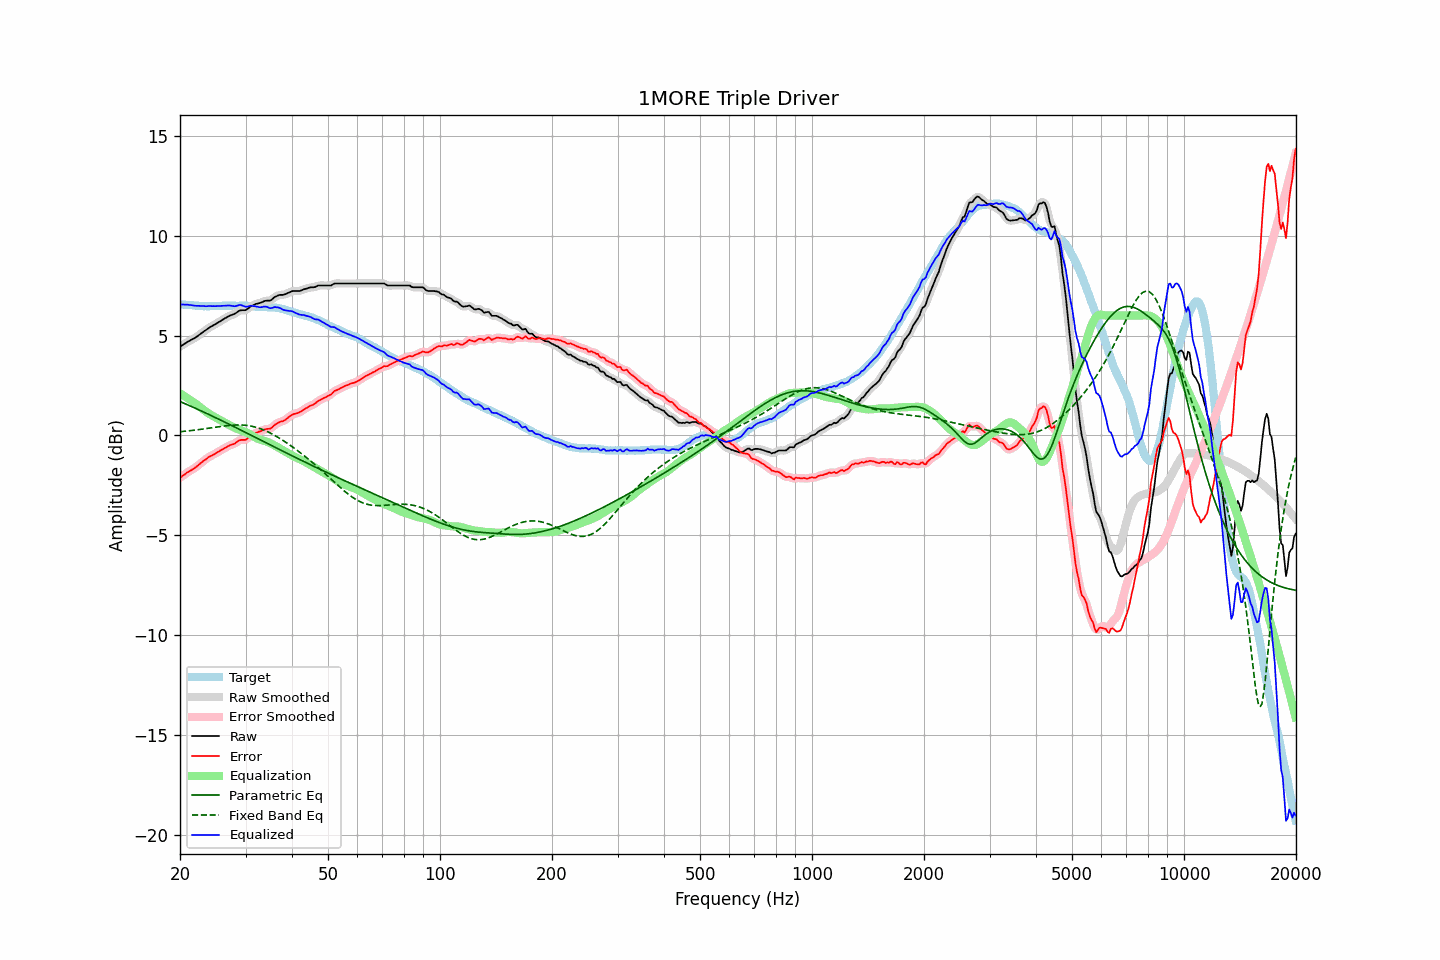

Values plotted in this chart, from the file beside it:
frequency, raw, error, smoothed, error_smoothed, equalization, parametric_eq, fixed_band_eq, equalized_raw, equalized_smoothed, target
20.00, 4.45, -2.12, 4.45, -2.12, 2.11, 1.70, 0.19, 6.56, 6.56, 6.57
20.20, 4.50, -2.06, 4.50, -2.06, 2.06, 1.66, 0.19, 6.56, 6.56, 6.56
20.40, 4.55, -2.00, 4.55, -2.00, 2.01, 1.63, 0.20, 6.55, 6.55, 6.55
20.61, 4.60, -1.95, 4.60, -1.95, 1.95, 1.59, 0.21, 6.55, 6.55, 6.55
20.81, 4.65, -1.88, 4.65, -1.89, 1.90, 1.56, 0.22, 6.55, 6.55, 6.53
21.02, 4.70, -1.83, 4.69, -1.83, 1.85, 1.52, 0.23, 6.54, 6.54, 6.53
21.23, 4.74, -1.78, 4.74, -1.78, 1.79, 1.49, 0.23, 6.53, 6.53, 6.52
21.44, 4.79, -1.74, 4.78, -1.74, 1.74, 1.45, 0.24, 6.52, 6.52, 6.53
21.66, 4.83, -1.69, 4.83, -1.69, 1.68, 1.42, 0.25, 6.51, 6.51, 6.52
21.87, 4.87, -1.64, 4.87, -1.64, 1.63, 1.38, 0.26, 6.50, 6.50, 6.51
22.09, 4.92, -1.58, 4.92, -1.58, 1.57, 1.34, 0.27, 6.49, 6.49, 6.50
22.31, 4.98, -1.52, 4.98, -1.52, 1.51, 1.31, 0.28, 6.49, 6.49, 6.50
22.54, 5.04, -1.45, 5.04, -1.45, 1.45, 1.27, 0.29, 6.49, 6.49, 6.49
22.76, 5.10, -1.39, 5.10, -1.38, 1.39, 1.23, 0.30, 6.48, 6.48, 6.48
22.99, 5.16, -1.32, 5.16, -1.32, 1.32, 1.20, 0.32, 6.48, 6.48, 6.47
23.22, 5.22, -1.25, 5.21, -1.26, 1.26, 1.16, 0.33, 6.47, 6.47, 6.46
23.45, 5.27, -1.21, 5.27, -1.19, 1.20, 1.12, 0.34, 6.47, 6.47, 6.47
23.69, 5.33, -1.14, 5.33, -1.14, 1.14, 1.08, 0.35, 6.47, 6.47, 6.46
23.92, 5.39, -1.07, 5.38, -1.08, 1.09, 1.05, 0.36, 6.48, 6.47, 6.46
24.16, 5.44, -1.03, 5.44, -1.04, 1.04, 1.01, 0.37, 6.48, 6.48, 6.47
24.40, 5.48, -1.00, 5.48, -1.00, 0.99, 0.97, 0.39, 6.47, 6.47, 6.48
24.65, 5.53, -0.95, 5.52, -0.96, 0.95, 0.93, 0.40, 6.47, 6.47, 6.48
24.89, 5.57, -0.91, 5.57, -0.91, 0.90, 0.89, 0.41, 6.47, 6.47, 6.48
25.14, 5.62, -0.86, 5.62, -0.86, 0.86, 0.86, 0.42, 6.48, 6.48, 6.48
25.39, 5.67, -0.81, 5.67, -0.81, 0.81, 0.82, 0.43, 6.48, 6.48, 6.48
25.65, 5.72, -0.76, 5.72, -0.76, 0.77, 0.78, 0.44, 6.48, 6.48, 6.48
25.91, 5.77, -0.72, 5.77, -0.72, 0.72, 0.74, 0.46, 6.48, 6.49, 6.49
26.16, 5.82, -0.68, 5.82, -0.68, 0.67, 0.70, 0.47, 6.49, 6.49, 6.50
26.43, 5.87, -0.63, 5.86, -0.63, 0.63, 0.66, 0.48, 6.49, 6.49, 6.49
26.69, 5.91, -0.59, 5.91, -0.58, 0.59, 0.62, 0.49, 6.49, 6.50, 6.49
26.96, 5.96, -0.54, 5.95, -0.54, 0.55, 0.58, 0.49, 6.50, 6.50, 6.49
27.23, 6.00, -0.49, 5.99, -0.50, 0.51, 0.54, 0.50, 6.50, 6.50, 6.49
27.50, 6.03, -0.46, 6.03, -0.47, 0.46, 0.50, 0.51, 6.49, 6.49, 6.49
27.77, 6.06, -0.44, 6.06, -0.44, 0.42, 0.46, 0.51, 6.48, 6.48, 6.50
28.05, 6.09, -0.41, 6.09, -0.40, 0.38, 0.42, 0.52, 6.47, 6.47, 6.50
28.33, 6.14, -0.35, 6.14, -0.35, 0.34, 0.38, 0.52, 6.48, 6.49, 6.49
28.62, 6.20, -0.29, 6.19, -0.29, 0.32, 0.34, 0.52, 6.51, 6.51, 6.48
28.90, 6.25, -0.25, 6.24, -0.25, 0.29, 0.30, 0.52, 6.53, 6.53, 6.49
29.19, 6.27, -0.23, 6.26, -0.23, 0.26, 0.26, 0.52, 6.53, 6.52, 6.49
29.48, 6.27, -0.22, 6.27, -0.23, 0.23, 0.22, 0.52, 6.49, 6.49, 6.49
29.78, 6.27, -0.22, 6.27, -0.22, 0.19, 0.18, 0.51, 6.46, 6.46, 6.49
30.08, 6.28, -0.22, 6.29, -0.20, 0.16, 0.14, 0.50, 6.44, 6.45, 6.50
30.38, 6.34, -0.15, 6.34, -0.15, 0.12, 0.10, 0.50, 6.46, 6.46, 6.49
30.68, 6.40, -0.08, 6.39, -0.09, 0.08, 0.06, 0.48, 6.48, 6.47, 6.47
30.99, 6.46, -0.02, 6.45, -0.02, 0.03, 0.02, 0.47, 6.49, 6.48, 6.47
31.30, 6.50, 0.04, 6.50, 0.04, -0.01, -0.02, 0.45, 6.48, 6.48, 6.46
31.61, 6.54, 0.08, 6.54, 0.08, -0.06, -0.06, 0.43, 6.47, 6.47, 6.46
31.93, 6.58, 0.13, 6.57, 0.12, -0.11, -0.10, 0.41, 6.46, 6.46, 6.45
32.24, 6.60, 0.15, 6.60, 0.16, -0.16, -0.14, 0.39, 6.44, 6.44, 6.44
32.57, 6.62, 0.18, 6.62, 0.18, -0.19, -0.18, 0.36, 6.43, 6.43, 6.43
32.89, 6.64, 0.21, 6.64, 0.21, -0.22, -0.22, 0.34, 6.42, 6.42, 6.43
33.22, 6.67, 0.24, 6.67, 0.24, -0.24, -0.26, 0.31, 6.43, 6.43, 6.43
33.55, 6.71, 0.28, 6.70, 0.28, -0.26, -0.31, 0.27, 6.45, 6.44, 6.43
33.89, 6.74, 0.30, 6.73, 0.31, -0.28, -0.35, 0.24, 6.45, 6.45, 6.43
34.23, 6.75, 0.33, 6.74, 0.32, -0.31, -0.39, 0.20, 6.44, 6.43, 6.42
34.57, 6.75, 0.33, 6.74, 0.33, -0.34, -0.43, 0.17, 6.40, 6.40, 6.42
34.92, 6.75, 0.33, 6.76, 0.35, -0.38, -0.47, 0.13, 6.37, 6.38, 6.41
35.27, 6.80, 0.38, 6.80, 0.39, -0.42, -0.51, 0.08, 6.38, 6.38, 6.42
35.62, 6.87, 0.46, 6.86, 0.45, -0.46, -0.55, 0.04, 6.40, 6.40, 6.41
35.97, 6.94, 0.53, 6.92, 0.52, -0.51, -0.59, -0.00, 6.43, 6.42, 6.40
... 635 more rows
